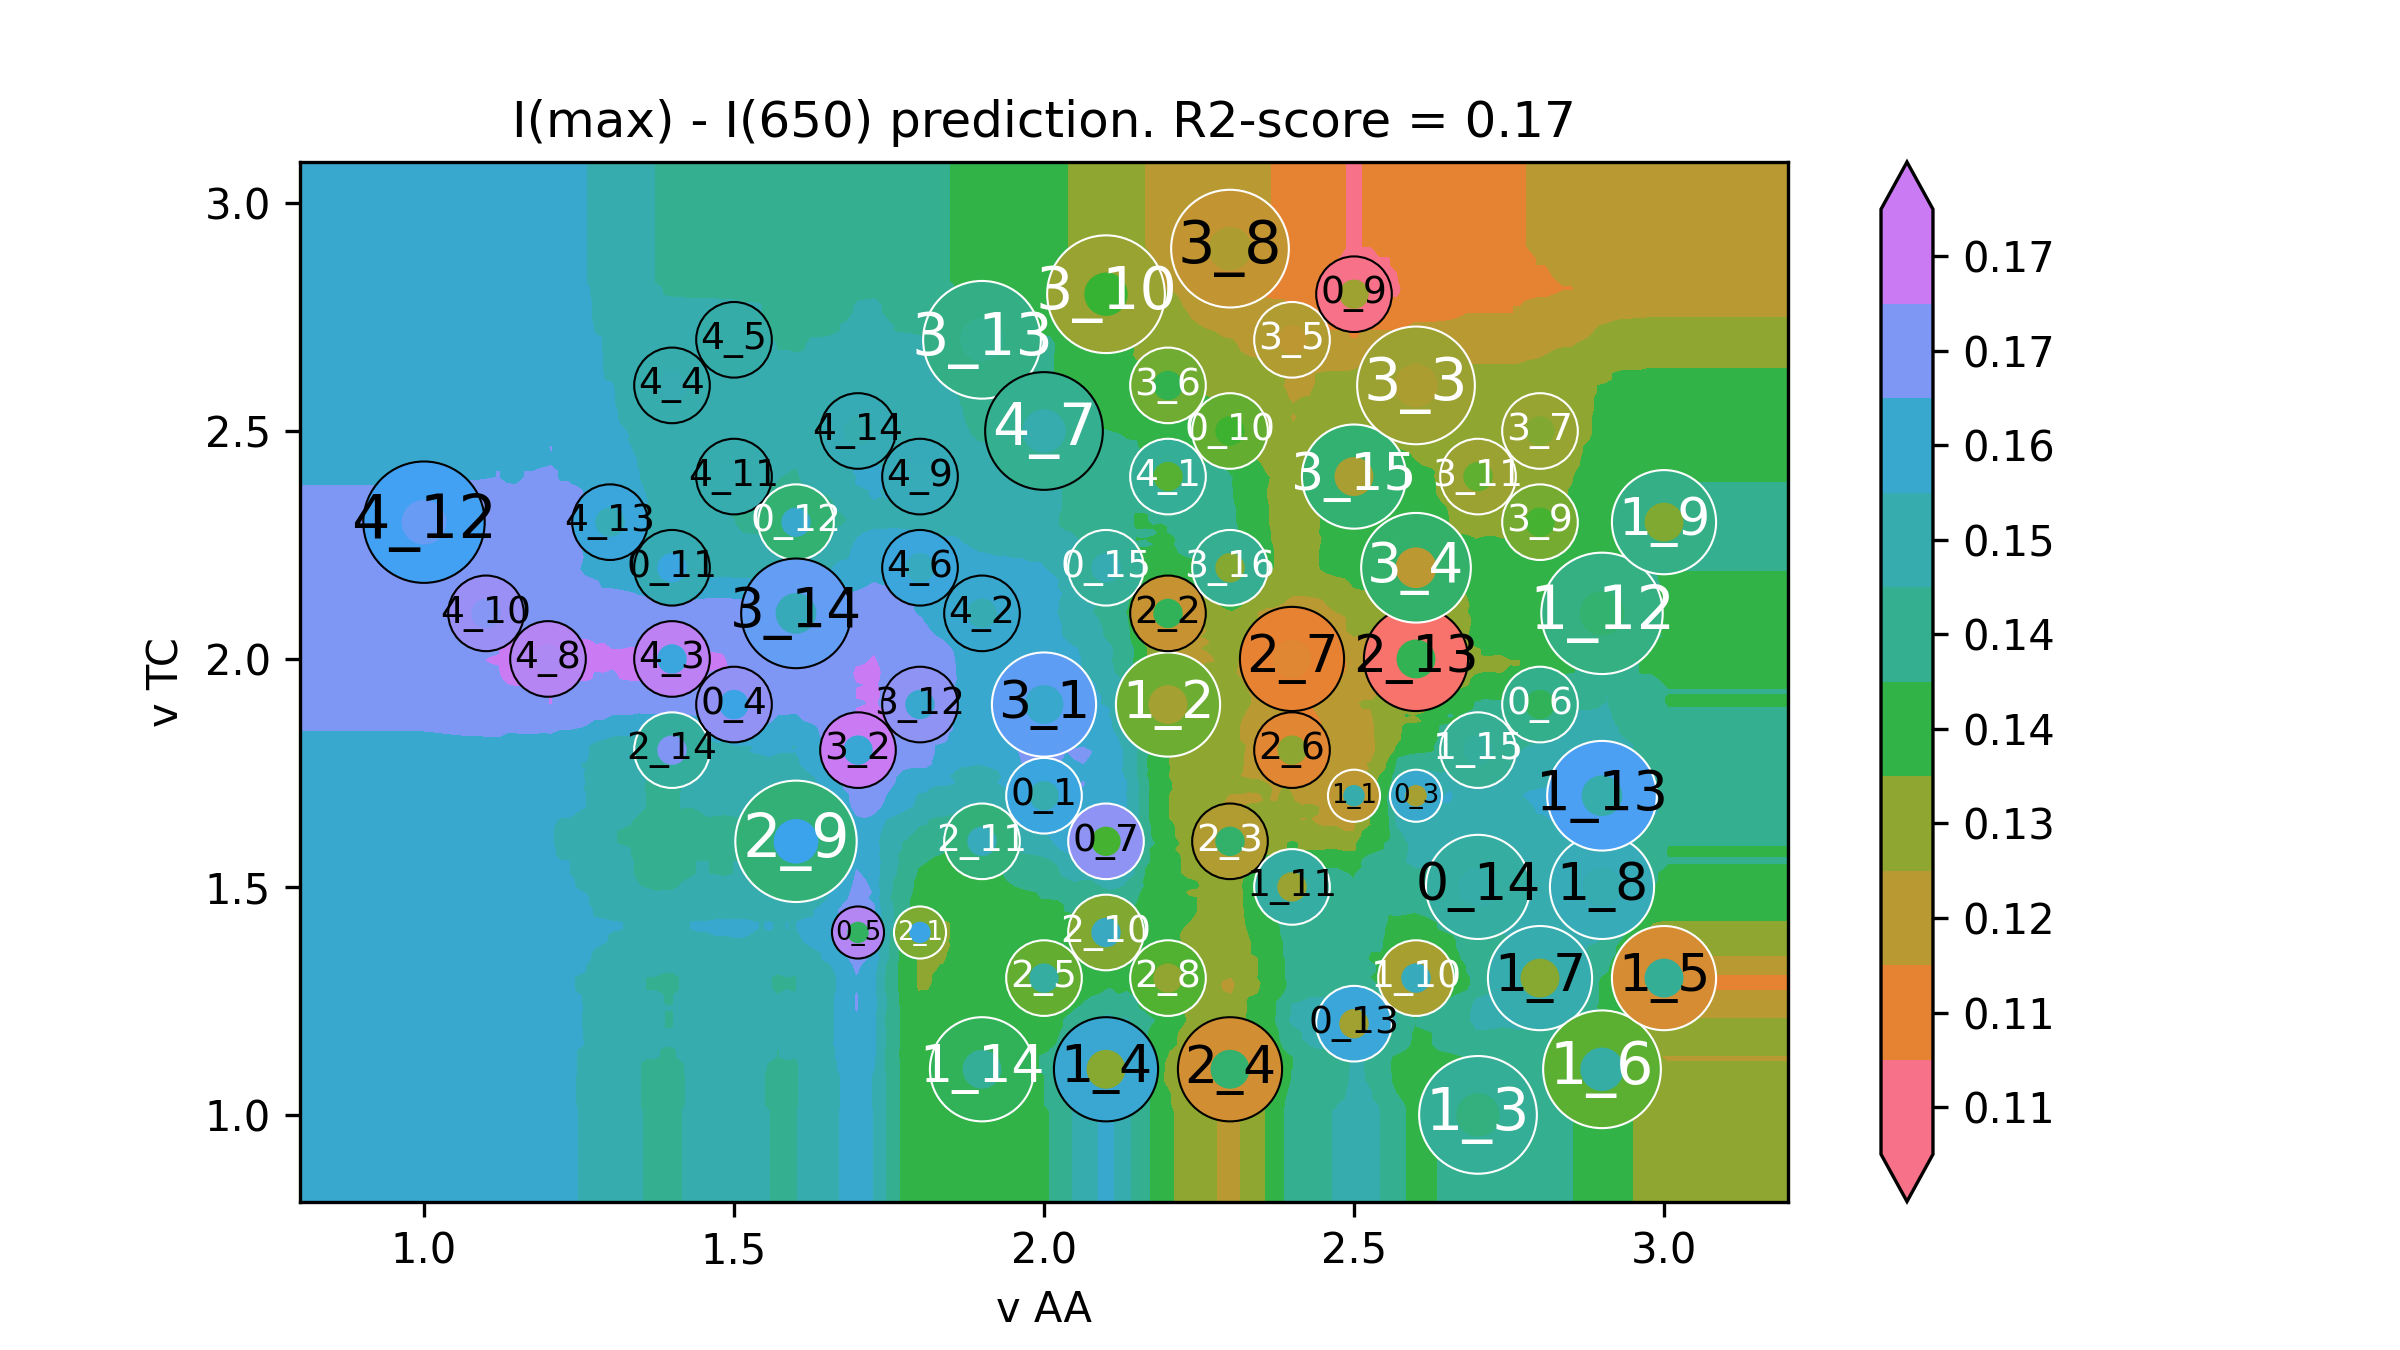

The file beside this chart, header and first rows:
v AA, v TC, I(max) - I(650)
0.6, 0.62, 0.1583
0.6141, 0.62, 0.1583
0.6281, 0.62, 0.1583
0.6422, 0.62, 0.1583
0.6563, 0.62, 0.1583
0.6704, 0.62, 0.1583
0.6844, 0.62, 0.1583
0.6985, 0.62, 0.1583
0.7126, 0.62, 0.1583
0.7266, 0.62, 0.1583
0.7407, 0.62, 0.1583
0.7548, 0.62, 0.1583
0.7688, 0.62, 0.1583
0.7829, 0.62, 0.1583
0.797, 0.62, 0.1583
0.8111, 0.62, 0.1583
0.8251, 0.62, 0.1583
0.8392, 0.62, 0.1583
0.8533, 0.62, 0.1583
0.8673, 0.62, 0.1583
0.8814, 0.62, 0.1583
0.8955, 0.62, 0.1583
0.9095, 0.62, 0.1583
0.9236, 0.62, 0.1583
0.9377, 0.62, 0.1583
0.9518, 0.62, 0.1583
0.9658, 0.62, 0.1583
0.9799, 0.62, 0.1583
0.994, 0.62, 0.1583
1.008, 0.62, 0.1577
1.022, 0.62, 0.1581
1.036, 0.62, 0.1582
1.05, 0.62, 0.1581
1.064, 0.62, 0.1583
1.078, 0.62, 0.1583
1.092, 0.62, 0.1584
1.107, 0.62, 0.1585
1.121, 0.62, 0.1586
1.135, 0.62, 0.158
1.149, 0.62, 0.1581
1.163, 0.62, 0.1582
1.177, 0.62, 0.1582
1.191, 0.62, 0.1576
1.205, 0.62, 0.1577
1.219, 0.62, 0.1565
1.233, 0.62, 0.1565
1.247, 0.62, 0.1553
1.261, 0.62, 0.1547
1.275, 0.62, 0.1529
1.289, 0.62, 0.1523
1.304, 0.62, 0.1514
1.318, 0.62, 0.151
1.332, 0.62, 0.1507
1.346, 0.62, 0.1481
1.36, 0.62, 0.1472
1.374, 0.62, 0.1472
1.388, 0.62, 0.1466
1.402, 0.62, 0.1466
1.416, 0.62, 0.1477
1.43, 0.62, 0.1483
... 39,940 more rows
